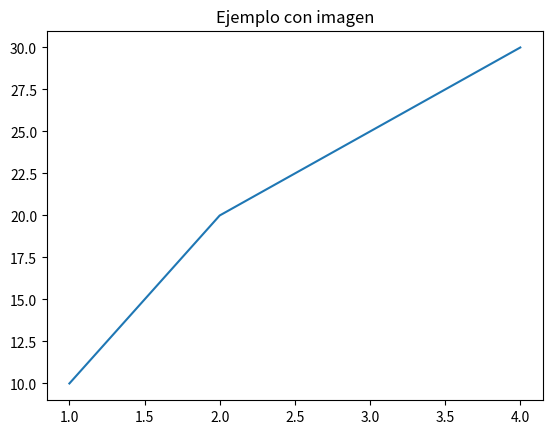

Here is the Python script that generated this plot: (Note: this script raises an exception after producing the figure.)
import matplotlib.pyplot as plt
import matplotlib.image as mpimg

# Crea un gráfico simple
fig, ax = plt.subplots()
ax.plot([1, 2, 3, 4], [10, 20, 25, 30])
ax.set_title("Ejemplo con imagen")

# Carga la imagen (asegúrate de que la ruta sea correcta)
img = mpimg.imread('gato.png')

# Añade la imagen en el gráfico (coordenadas en fracciones del eje)
# Aquí la imagen se pone en la esquina superior derecha
ax.imshow(img, extent=[3.5, 4.5, 25, 35], aspect='auto')

plt.show()
